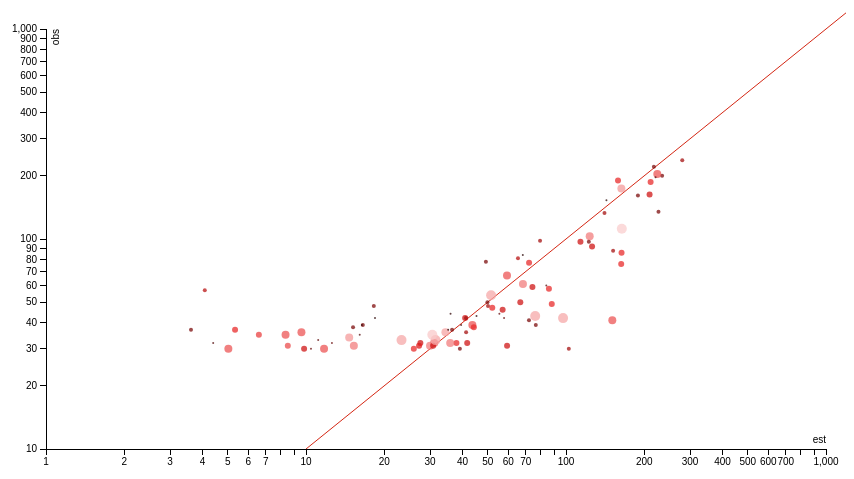
D3 v3 page, settled after 360 driven frames (6 s of simulated time); the page loaded 1 data file(s).



var margin = {top: 50, right: 20, bottom: 30, left: 150},
    width = 950 - margin.left - margin.right,
    height = 500 - margin.top - margin.bottom;

// var x = d3.scale.linear()
//     .range([0, width]);
var x = d3.scale.log()
    .range([0, width]);

var y = d3.scale.log()
    .range([height, 0]);

var colorVariableName = "test";
var sizeVariableName = "test";



var color = d3.scale.category10();

var xAxis = d3.svg.axis()
    .scale(x)
    .orient("bottom")
    .tickFormat(function (d){
      return x.tickFormat(20, d3.format(",d"))(d)
    });


var yAxis = d3.svg.axis()
    .scale(y)
    .orient("left")    
    .tickFormat(function (d){
      return y.tickFormat(20, d3.format(",d"))(d)
    });

var svg = d3.select("body").append("svg")
    .attr("width", width + margin.left + margin.right)
    .attr("height", height + margin.top + margin.bottom)
  .append("g")
    .attr("transform", "translate(" + margin.left + "," + margin.top + ")");


d3.tsv("est_all_data_tiny_test.tsv", function(error, data) {
  data.forEach(function(d) {
    d.est = +d.est;
    d.obs = +d.obs;
    d.colVar = +d[colorVariableName]
    d.sizeVar = +d[sizeVariableName]
  });

  x.domain(d3.extent(data, function(d) { return d.est; })).nice();
  y.domain(d3.extent(data, function(d) { return d.obs; })).nice();
  x.tickFormat(100, "$,.2f");
  svg.append("line")
    .attr("x1", x(10))
    .attr("y1", y(10))
    .attr("x2", x(10))
    .attr("y2", y(10))
    .transition()
    .attr("x2", x(30000))
    .attr("y2", y(30000))
    .duration(4000)
    .delay(500)
    .style("stroke", "rgb(212, 38, 19)");

  svg.append("g")
      .attr("class", "x axis")
      .attr("transform", "translate(0," + height + ")")
      .call(xAxis)
    .append("text")
      .attr("class", "label")
      .attr("x", width)
      .attr("y", -6)
      .style("text-anchor", "end")
      .text("est");

  svg.append("g")
      .attr("class", "y axis")
      .call(yAxis)
    .append("text")
      .attr("class", "label")
      .attr("transform", "rotate(-90)")
      .attr("y", 6)
      .attr("dy", ".71em")
      .style("text-anchor", "end")
      .text("obs")

  svg.selectAll(".dot")
      .data(data)
      .enter().append("circle")
      .attr("class", "dot")
      .attr("r", 0)
      .style("stroke-width", "0")
      .style("opacity", "0.75")
      .style("fill", "black")
      .transition().attr("r", function(d) { return Math.round(d.sizeVar*5); })
      .duration(1000)
      .delay(500)
      .attr("cx", function(d) { return x(d.est); })
      .attr("cy", function(d) { return y(d.obs); })
      .transition().style("fill", function(d) {return "hsl(0, 80%, " + d.colVar*90 + "%)"})
      .duration(1000)
      .delay(1500);


  var legend = svg.selectAll(".legend")
      .data(color.domain())
    .enter().append("g")
      .attr("class", "legend")
      .attr("transform", function(d, i) { return "translate(0," + i * 20 + ")"; });

  legend.append("rect")
      .attr("x", width - 18)
      .attr("width", 18)
      .attr("height", 18)
      .style("fill", color);

  legend.append("text")
      .attr("x", width - 24)
      .attr("y", 9)
      .attr("dy", ".35em")
      .style("text-anchor", "end")
      .text(function(d) { return d; });

});



### data: est_all_data_tiny_test.tsv
est	obs	test	kind
41.29	36	0.4	est/obs
40.94	42	0.5	est/obs
11.73	30	0.7	est/obs
226.8	135	0.3	est/obs
11.14	33	0.23	est/obs
76.14	43	0.9	est/obs
50.12	48	0.4	est/obs
151.8	88	0.4	est/obs
16.54	39	0.3	est/obs
59.3	67	0.7	est/obs
51.51	54	0.9	est/obs
12.21	34	0.0	est/obs
45.27	43	0.1	est/obs
57.05	46	0.5	est/obs
217.8	221	0.3	est/obs
31.12	32	0.7	est/obs
30	31	0.8	est/obs
27.53	32	0.5	est/obs
15.17	38	0.3	est/obs
25.99	30	0.6	est/obs
234.2	200	0.3	est/obs
158.5	190	0.6	est/obs
34.37	36	0.89	est/obs
61.44	61	0.0	est/obs
68.23	84	0.1	est/obs
16.09	35	0.2	est/obs
3.612	37	0.3	est/obs
14.66	34	0.87	est/obs
59.34	31	0.5	est/obs
68.3	61	0.8	est/obs
76.53	39	0.3	est/obs
35.22	37	0.1	est/obs
41.23	42	0.4	est/obs
49.87	50	0.3	est/obs
49.2	78	0.3	est/obs
35.97	44	0.12	est/obs
150.7	41	0.7	est/obs
23.3	33	0.9	est/obs
37.56	30	0.0	est/obs
163.5	86	0.6	est/obs
30.82	31	0.5	est/obs
43.64	39	0.7	est/obs
66.72	50	0.5	est/obs
41.69	32	0.5	est/obs
211.5	187	0.6	est/obs
189.1	161	0.3	est/obs
84	60	0.2	est/obs
113.7	97	0.5	est/obs
39.5	39	0.2	est/obs
140.6	133	0.4	est/obs
123.3	103	0.8	est/obs
163.9	112	0.99	est/obs
85.96	58	0.6	est/obs
126	92	0.5	est/obs
280	237	0.4	est/obs
224.5	204	0.7	est/obs
37.9	32	0.6	est/obs
36.47	37	0.3	est/obs
221.1	197	0.2	est/obs
143	153	0.1	est/obs
... 39 more rows